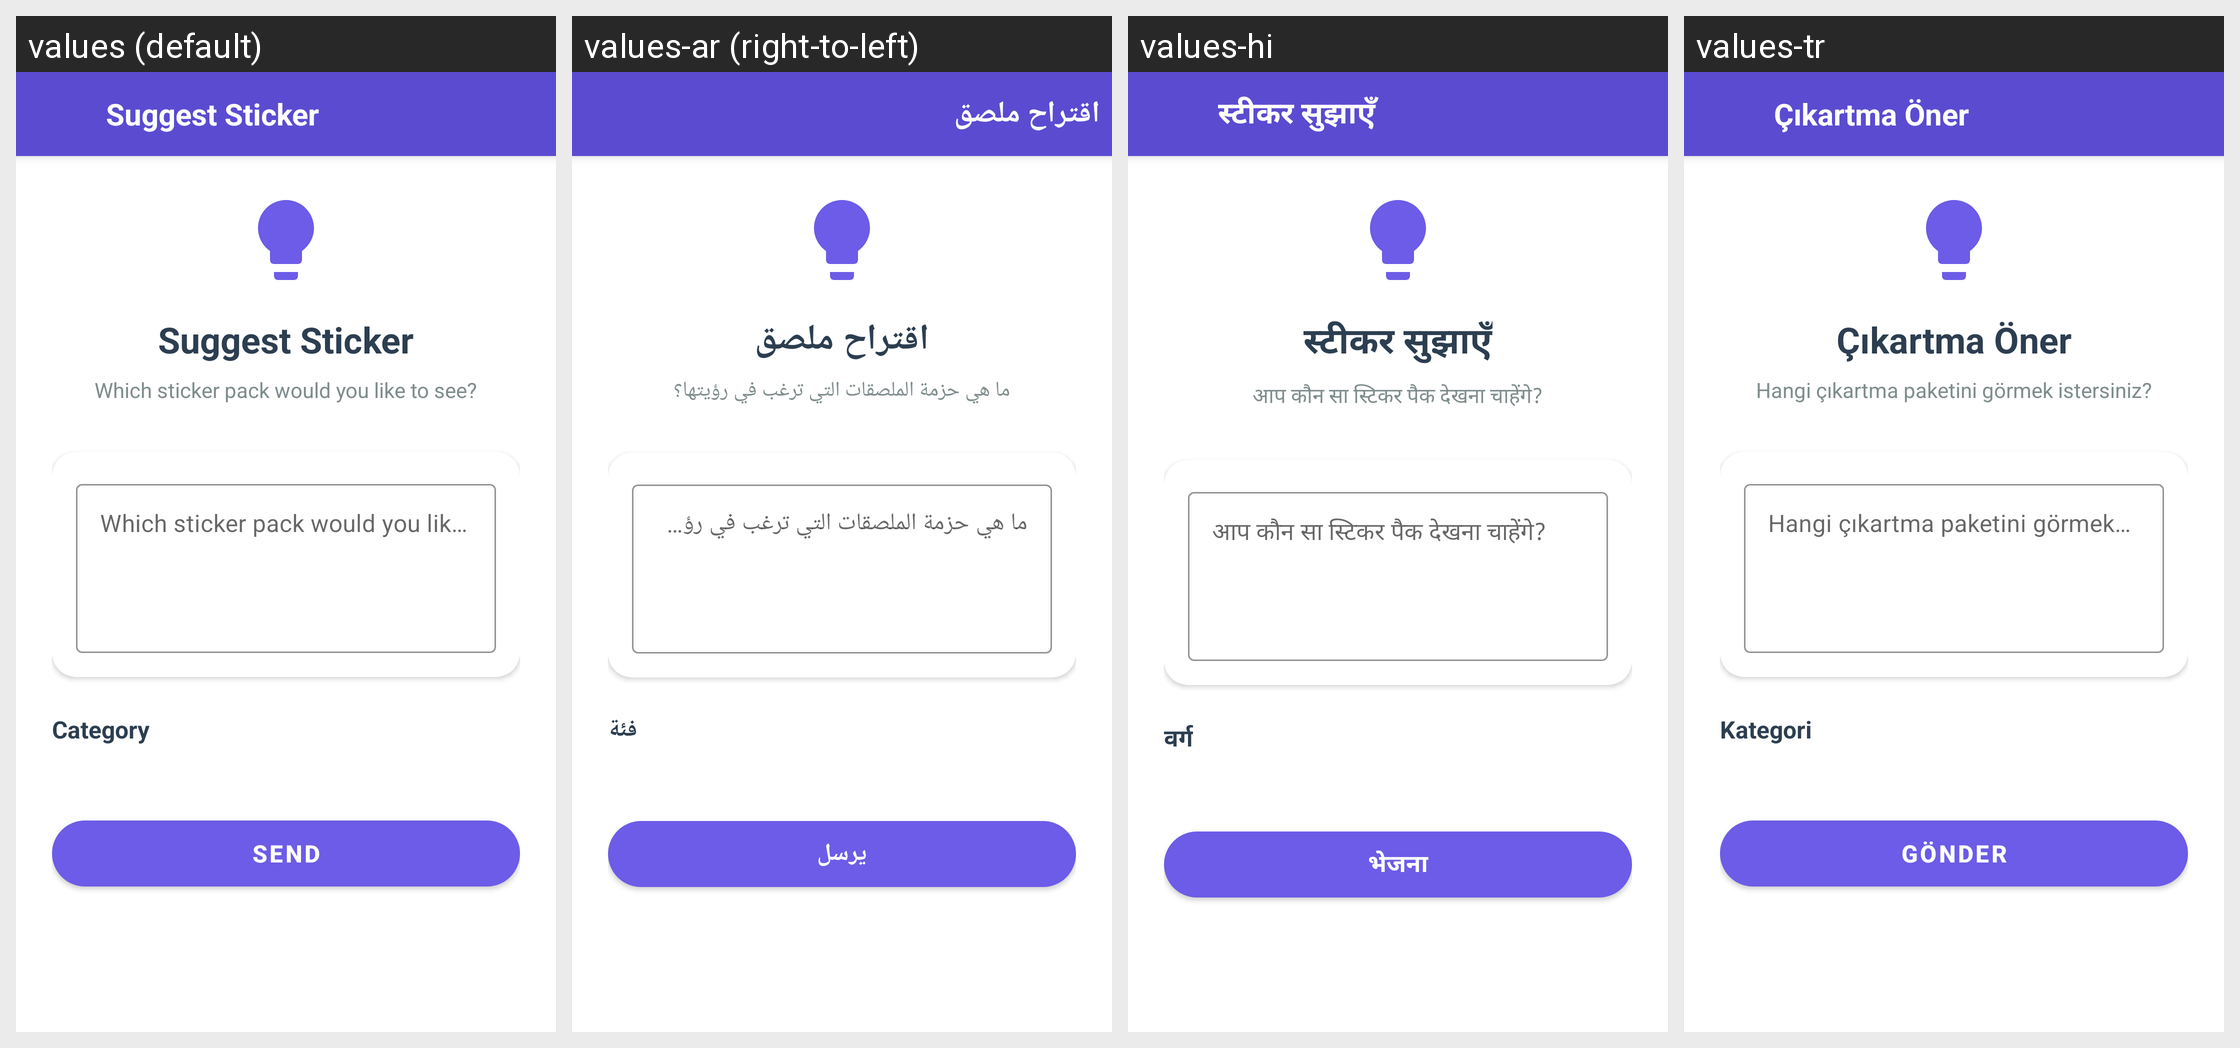

The same Android screen rendered under several of its app's locales, left to right. List the strings drawn on it with the default value and each locale's translation.
Android screen res/layout/activity_suggest.xml rendered under 4 locales, left to right: values (default), values-ar (right-to-left), values-hi, values-tr. Device: Nexus 5 (rendered at 1080×1920; each locale shown at half size, 540×960, under a caption strip naming it); theme AppTheme.
Other locales in the repository, not shown: values-de, values-es, values-fil, values-fr, values-in, values-it, values-ja, values-ko, values-pt, values-ru, values-th, values-vi, values-zh.
Strings drawn on this screen, with the default value and each locale's value (text and hints the layout hard-codes, and strings that could not be matched under every locale, appear in the picture but are not listed):

suggest_sticker
  values: Suggest Sticker
  values-ar: اقتراح ملصق
  values-hi: स्टीकर सुझाएँ
  values-tr: Çıkartma Öner

suggest_title
  values: Suggest Sticker
  values-ar: اقتراح ملصق
  values-hi: स्टीकर सुझाएँ
  values-tr: Çıkartma Öner

suggest_hint
  values: Which sticker pack would you like to see?
  values-ar: ما هي حزمة الملصقات التي ترغب في رؤيتها؟
  values-hi: आप कौन सा स्टिकर पैक देखना चाहेंगे?
  values-tr: Hangi çıkartma paketini görmek istersiniz?

filter_category
  values: Category
  values-ar: فئة
  values-hi: वर्ग
  values-tr: Kategori

send
  values: Send
  values-ar: يرسل
  values-hi: भेजना
  values-tr: Gönder
